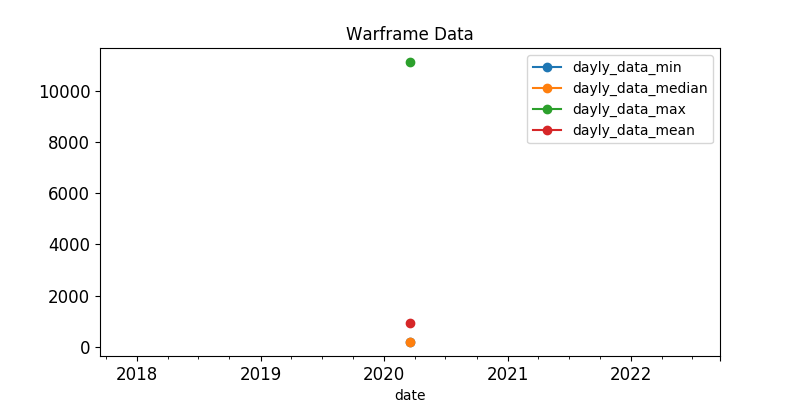

Values plotted in this chart, from the file beside it:
, last_seen, user, status_data, platinum, order_type
536, 2020-03-18, Navraseph, ingame, 11111, sell
150, 2020-03-18, MasteryDog, ingame, 198.0, sell
480, 2020-03-18, pupsrip, ingame, 198.0, sell
274, 2020-03-18, VEZ1Rtr, online, 200.0, sell
331, 2020-03-18, Sig.Watda, ingame, 200.0, sell
213, 2020-03-18, Yeon-Rak, ingame, 200.0, sell
358, 2020-03-18, Idese, ingame, 200.0, sell
230, 2020-03-18, Hatware, ingame, 200.0, sell
231, 2020-03-18, Imperlus, online, 200.0, sell
302, 2020-03-18, Papstschlumpf, ingame, 200.0, sell
255, 2020-03-18, --Prime01Jok3r--, ingame, 200.0, sell
300, 2020-03-18, -Leo-215.craman-, ingame, 200.0, sell
506, 2020-03-18, FASTYFASTYFASTY, ingame, 200.0, sell
69, 2020-03-18, DevilDriverSS, ingame, 200.0, sell
535, 2020-03-18, Chaso_evil, ingame, 200.0, sell
